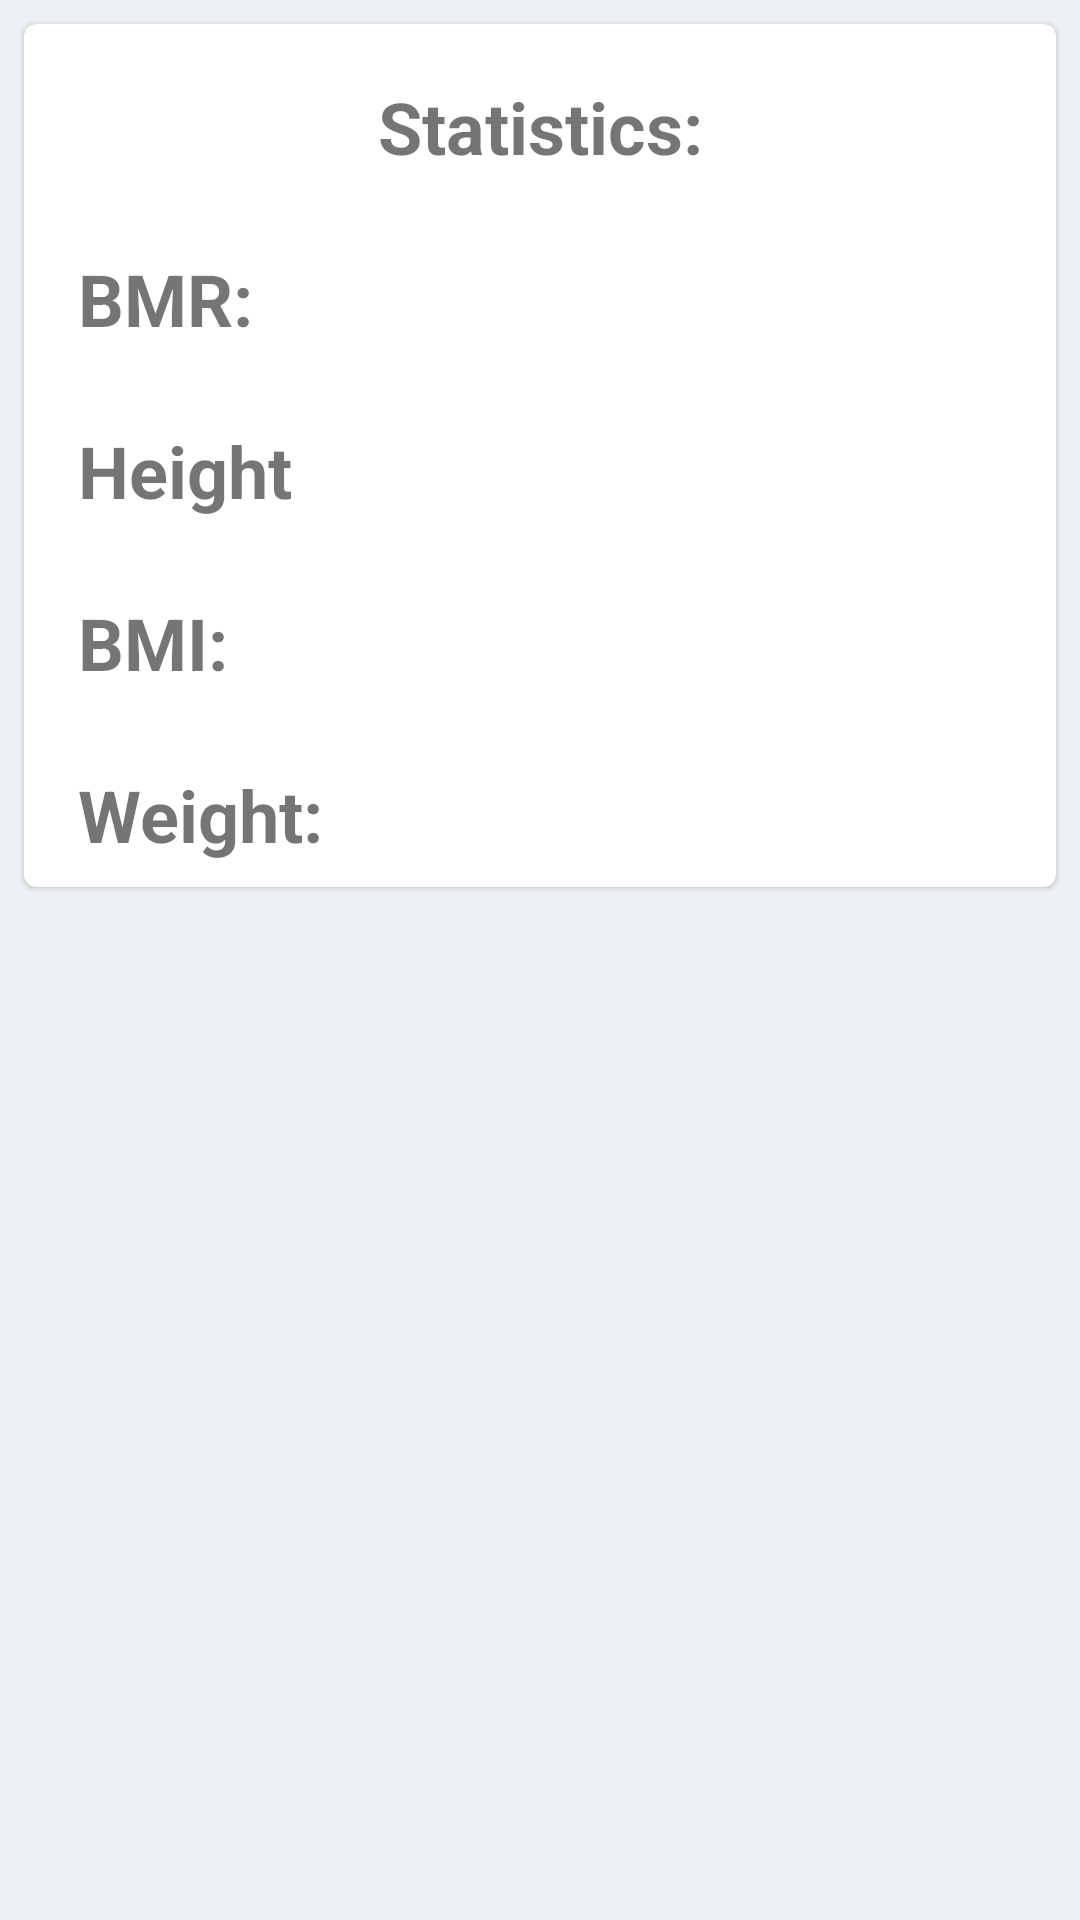

The Android layout XML behind this screen, and the referenced resources:
<!-- AndroidManifest.xml: application theme Base.Theme.MyApp -->
<!-- res/layout/fragment_user_home.xml -->
<?xml version="1.0" encoding="utf-8"?>
<com.google.android.material.circularreveal.CircularRevealRelativeLayout
    xmlns:android="http://schemas.android.com/apk/res/android"
    xmlns:app="http://schemas.android.com/apk/res-auto"
    xmlns:tools="http://schemas.android.com/tools"
    android:layout_width="match_parent"
    android:layout_height="match_parent" android:orientation="vertical">


<include layout="@layout/statistic_card"/>

</com.google.android.material.circularreveal.CircularRevealRelativeLayout>
<!-- res/layout/statistic_card.xml (included above) -->
<?xml version="1.0" encoding="utf-8"?>
<com.google.android.material.card.MaterialCardView xmlns:android="http://schemas.android.com/apk/res/android"
    xmlns:app="http://schemas.android.com/apk/res-auto"
    xmlns:tools="http://schemas.android.com/tools"
    android:layout_width="match_parent"
    android:layout_height="wrap_content"
    android:layout_marginStart="8dp"
    android:layout_marginTop="8dp"
    android:layout_marginEnd="8dp" >

    <androidx.constraintlayout.widget.ConstraintLayout
        android:layout_width="match_parent"
        android:layout_height="wrap_content"
        android:padding="8dp"
        android:elevation="8dp"
        app:layout_constraintEnd_toEndOf="parent"
        app:layout_constraintStart_toStartOf="parent"
        app:layout_constraintTop_toTopOf="parent">

        <com.google.android.material.textview.MaterialTextView
            android:id="@+id/user_current_height"
            android:layout_width="wrap_content"
            android:layout_height="wrap_content"
            android:layout_marginStart="10dp"
            android:layout_marginTop="25dp"
            android:text="Height"
            android:textSize="24sp"
            android:textStyle="bold"
            app:layout_constraintStart_toStartOf="parent"
            app:layout_constraintTop_toBottomOf="@+id/user_bmr" />

        <com.google.android.material.textview.MaterialTextView
            android:id="@+id/user_bmr"
            android:layout_width="wrap_content"
            android:layout_height="wrap_content"
            android:layout_marginStart="10dp"
            android:layout_marginTop="25dp"
            android:text="BMR:"
            android:textSize="24sp"
            android:textStyle="bold"
            app:layout_constraintStart_toStartOf="parent"
            app:layout_constraintTop_toBottomOf="@+id/statistic" />

        <com.google.android.material.textview.MaterialTextView
            android:id="@+id/statistic"
            android:layout_width="wrap_content"
            android:layout_height="wrap_content"
            android:layout_marginTop="10dp"
            android:text="Statistics:"
            android:textSize="24sp"
            android:textStyle="bold"
            app:layout_constraintEnd_toEndOf="parent"
            app:layout_constraintStart_toStartOf="parent"
            app:layout_constraintTop_toTopOf="parent" />

        <com.google.android.material.textview.MaterialTextView
            android:id="@+id/user_bmi"
            android:layout_width="wrap_content"
            android:layout_height="wrap_content"
            android:layout_marginStart="10dp"
            android:layout_marginTop="25dp"
            android:text="BMI:"
            android:textSize="24sp"
            android:textStyle="bold"
            app:layout_constraintStart_toStartOf="parent"
            app:layout_constraintTop_toBottomOf="@+id/user_current_height" />

        <com.google.android.material.textview.MaterialTextView
            android:id="@+id/user_current_weight"
            android:layout_width="wrap_content"
            android:layout_height="wrap_content"
            android:layout_marginStart="10dp"
            android:layout_marginTop="25dp"
            android:text="Weight:"
            android:textSize="24sp"
            android:textStyle="bold"
            app:layout_constraintStart_toStartOf="parent"
            app:layout_constraintTop_toBottomOf="@+id/user_bmi" />


    </androidx.constraintlayout.widget.ConstraintLayout>


</com.google.android.material.card.MaterialCardView>
<!-- resources referenced by this layout -->
<resources>
  <style name="Base.Theme.MaterialTheme" parent="Theme.MaterialComponents.DayNight.NoActionBar">
      </style>
  <string name="montserat_regular">fonts/Montserrat-Regular.ttf</string>
  <color name="primaryColor">#344955</color>
  <color name="primaryLightColor">#5f7481</color>
  <color name="secondaryColor">#f9aa33</color>
  <color name="secondaryLightColor">#ffdc65</color>
  <color name="primaryDarkColor">#0b222c</color>
  <color name="backgroundColor">#EDF0F2</color>
  <color name="white_50">#ffffff</color>
  <color name="red_600">#b00020</color>
  <color name="black_900">#000000</color>
  <style name="TextAppearance.MyTheme.Headline1" parent="TextAppearance.MaterialComponents.Headline1">
          
          <item name="fontFamily">@string/montserat_regular</item>
      </style>
  <style name="TextAppearance.MyTheme.Headline3" parent="TextAppearance.MaterialComponents.Headline3">
          
          <item name="fontFamily">@string/montserat_regular</item>
      </style>
  <style name="TextAppearance.MyTheme.Headline4" parent="TextAppearance.MaterialComponents.Headline4">
          
          <item name="fontFamily">@string/montserat_regular</item>
      </style>
  <style name="TextAppearance.MyTheme.Headline5" parent="TextAppearance.MaterialComponents.Headline5">
          
          <item name="fontFamily">@string/montserat_regular</item>
      </style>
  <style name="TextAppearance.MyTheme.Headline6" parent="TextAppearance.MaterialComponents.Headline6">
          
          <item name="fontFamily">@string/montserat_regular</item>
      </style>
  <style name="TextAppearance.MyTheme.Subtitle1" parent="TextAppearance.MaterialComponents.Subtitle1">
          
          <item name="fontFamily">@string/montserat_regular</item>
      </style>
  <style name="TextAppearance.MyTheme.Subtitle2" parent="TextAppearance.MaterialComponents.Subtitle2">
          
          <item name="fontFamily">@string/montserat_regular</item>
      </style>
  <style name="TextAppearance.MyTheme.Body1" parent="TextAppearance.MaterialComponents.Body1">
          
          <item name="fontFamily">@string/montserat_regular</item>
      </style>
  <style name="TextAppearance.MyTheme.Body2" parent="TextAppearance.MaterialComponents.Body2">
          
          <item name="fontFamily">@string/montserat_regular</item>
      </style>
  <style name="TextAppearance.MyTheme.Button" parent="TextAppearance.MaterialComponents.Button">
          
          <item name="fontFamily">@string/montserat_regular</item>
      </style>
  <style name="TextAppearance.MyTheme.Caption" parent="TextAppearance.MaterialComponents.Caption">
          
          <item name="fontFamily">@string/montserat_regular</item>
      </style>
  <style name="TextAppearance.MyTheme.Overline" parent="TextAppearance.MaterialComponents.Overline">
          
          <item name="fontFamily">@string/montserat_regular</item>
      </style>
  <style name="ShapeAppearance.MyTheme.SmallComponent" parent="ShapeAppearance.MaterialComponents.SmallComponent">
          
      </style>
  <style name="ShapeAppearance.MyTheme.MediumComponent" parent="ShapeAppearance.MaterialComponents.MediumComponent">
          
      </style>
  <style name="ShapeAppearance.MyTheme.LargeComponent" parent="ShapeAppearance.MaterialComponents.LargeComponent">
          
      </style>
  <style name="Widget.MyTheme.NavigationView" parent="Widget.MaterialComponents.NavigationView">
          <item name="itemTextAppearance">?attr/textAppearanceBody2</item>
      </style>
  <style name="Widget.MyTheme.Button" parent="Widget.MaterialComponents.Button">
          
          <item name="textAllCaps">false</item>
      </style>
  <style name="Widget.MyTheme.BottomSheet.Modal" parent="Widget.MaterialComponents.BottomSheet.Modal">
          <item name="shapeAppearanceOverlay">?attr/shapeAppearanceLargeComponent</item>
      </style>
</resources>
